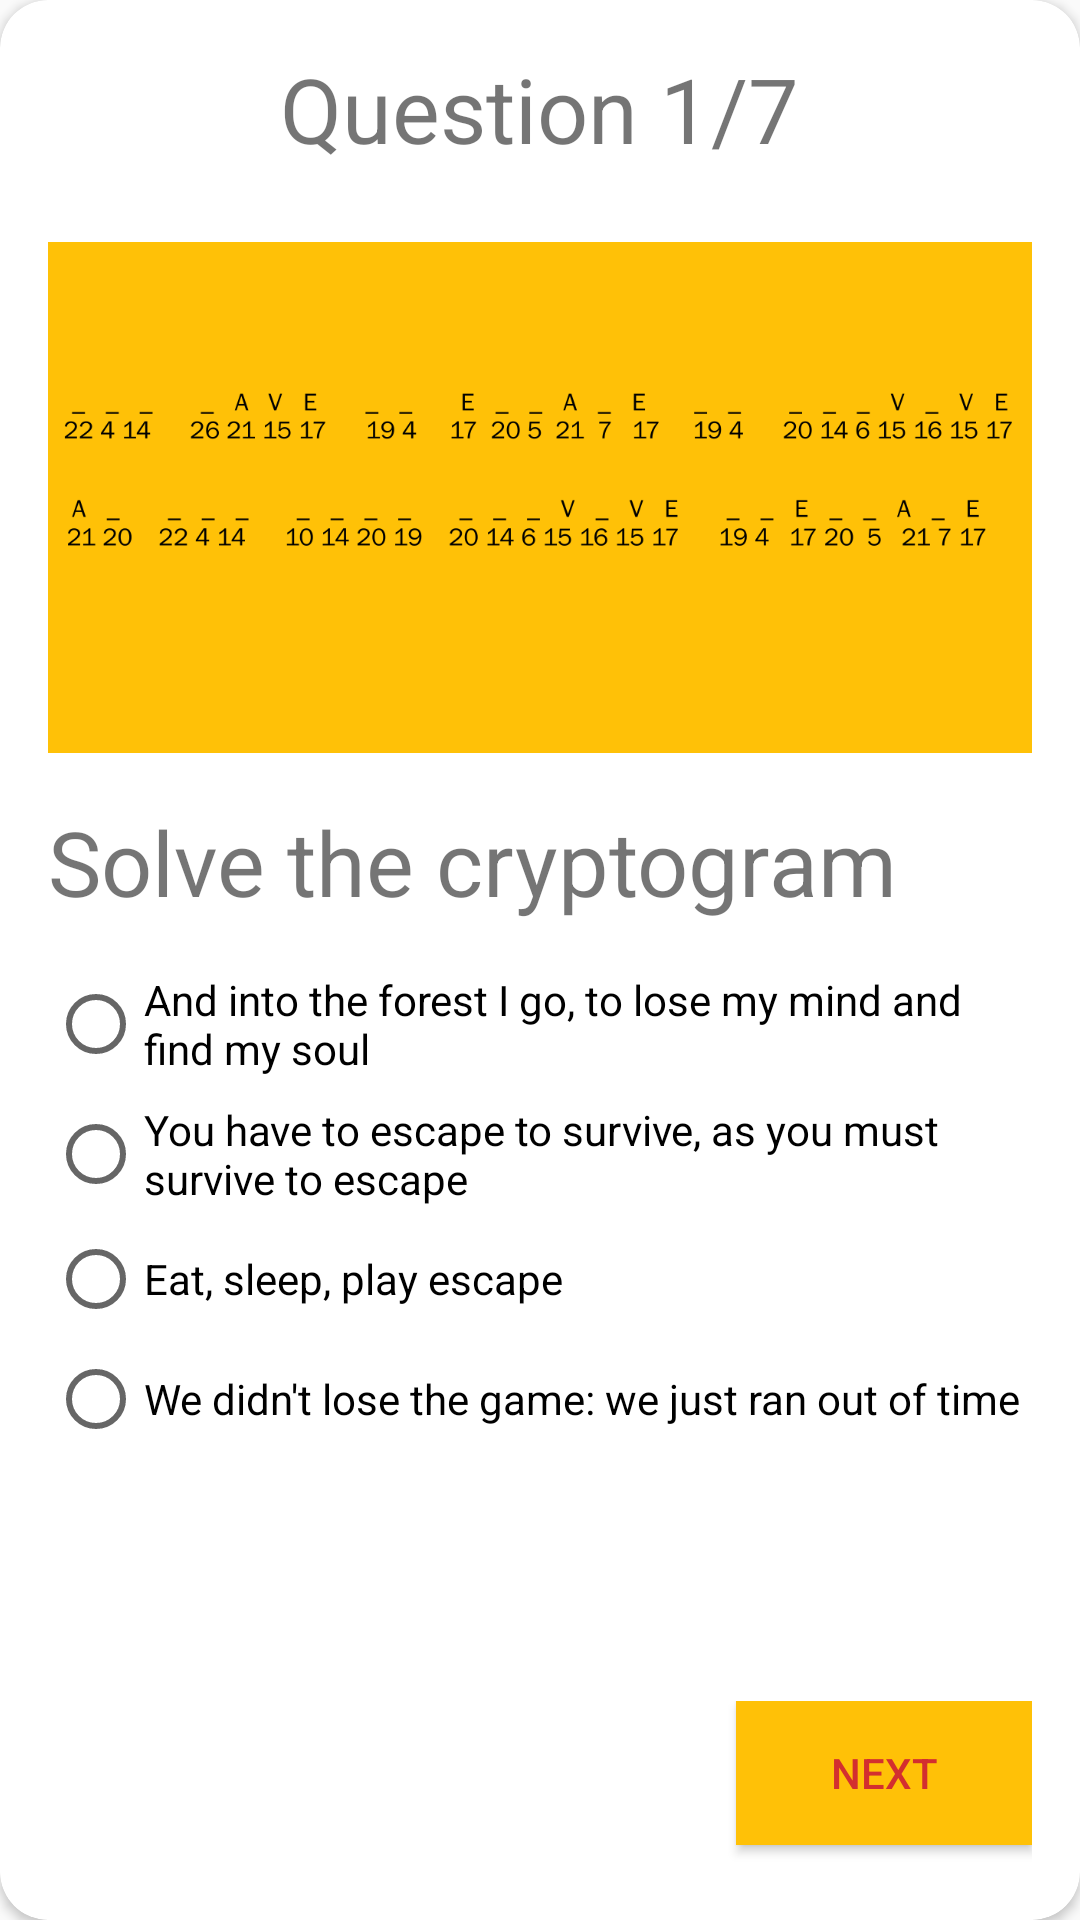

Android layout source for this screen:
<!-- AndroidManifest.xml: application theme AppTheme -->
<!-- res/layout/activity_quiz_card_01.xml -->
<?xml version="1.0" encoding="utf-8"?>
<android.support.v7.widget.CardView xmlns:android="http://schemas.android.com/apk/res/android"
    xmlns:app="http://schemas.android.com/apk/res-auto"
    xmlns:tools="http://schemas.android.com/tools"
    android:layout_width="fill_parent"
    android:layout_height="fill_parent"
    app:cardCornerRadius="@dimen/margin"
    android:orientation="vertical"
    tools:context="com.sardegnaisoladicavalli.escapethisquiz.QuizCard01"
    android:layout_margin="@dimen/margin">


    <LinearLayout
            android:layout_width="fill_parent"
            android:layout_height="fill_parent"
            android:orientation="vertical"
            android:layout_margin="@dimen/margin">


            <TextView
                android:id="@+id/card_text"
                android:layout_width="wrap_content"
                android:layout_height="0dp"
                android:layout_weight="1"
                android:text="@string/text1"
                android:layout_gravity="center_horizontal"
                android:textSize="30sp" />


            <ImageView
                android:id="@+id/card_image"
                android:layout_width="match_parent"
                android:layout_height="0dp"
                android:layout_weight="3"
                android:layout_marginTop="@dimen/half_margin"
                android:background="@color/colorAccent"
                android:src="@drawable/crypto"/>


            <TextView
                android:id="@+id/card_question"
                android:layout_width="wrap_content"
                android:layout_height="0dp"
                android:layout_gravity="center_vertical"
                android:layout_weight="1"
                android:layout_marginTop="@dimen/margin"
                android:text="@string/question1"
                android:textSize="30sp" />

            <RadioGroup xmlns:android="http://schemas.android.com/apk/res/android"
                android:layout_width="fill_parent"
                android:layout_height="0dp"
                android:layout_weight="4"
                android:orientation="vertical">

                <RadioButton
                    android:id="@+id/card_answer1"
                    android:layout_width="wrap_content"
                    android:layout_height="wrap_content"
                    android:onClick="onRadioButtonClicked"
                    android:text="@string/answer11" />

                <RadioButton
                    android:id="@+id/card_answer2"
                    android:layout_width="wrap_content"
                    android:layout_height="wrap_content"
                    android:layout_marginTop="@dimen/half_margin"
                    android:onClick="onRadioButtonClicked"
                    android:text="@string/answer12" />

                <RadioButton
                    android:id="@+id/card_answer3"
                    android:layout_width="wrap_content"
                    android:layout_height="wrap_content"
                    android:layout_marginTop="@dimen/half_margin"
                    android:onClick="onRadioButtonClicked"
                    android:text="@string/answer13"/>

                <RadioButton
                    android:id="@+id/card_answer4"
                    android:layout_width="wrap_content"
                    android:layout_height="wrap_content"
                    android:layout_marginTop="@dimen/half_margin"
                    android:onClick="onRadioButtonClicked"
                    android:text="@string/answer14" />

            </RadioGroup>

            <LinearLayout
                android:layout_width="match_parent"
                android:layout_height="0dp"
                android:layout_weight="1"
                android:layout_gravity="center"
                android:orientation="horizontal"
                android:layout_marginTop="@dimen/margin">

                <Button
                    android:id="@+id/button_back"
                    android:layout_width="0dp"
                    android:layout_height="wrap_content"
                    android:layout_weight="1"
                    android:background="@color/colorAccent"
                    android:gravity="center"
                    android:text="@string/button_Back"
                    android:layout_marginRight="@dimen/margin"
                    android:textColor="@color/colorPrimaryDark"
                    android:visibility="invisible" />

                <Button
                    android:id="@+id/button_submit"
                    android:layout_width="0dp"
                    android:layout_height="wrap_content"
                    android:layout_weight="1"
                    android:layout_centerHorizontal="true"
                    android:background="@color/colorAccent"
                    android:gravity="center"
                    android:text="@string/button_Submit"
                    android:textColor="@color/colorPrimaryDark"
                    android:visibility="invisible" />

                <Button
                    android:id="@+id/button_forward"
                    android:layout_width="0dp"
                    android:layout_height="wrap_content"
                    android:layout_weight="1"
                    android:background="@color/colorAccent"
                    android:layout_marginLeft="@dimen/margin"
                    android:gravity="center"
                    android:text="@string/button_Next"
                    android:onClick="onNextButtonClicked"
                    android:textColor="@color/colorPrimaryDark"
                    android:visibility="visible" />

            </LinearLayout>

        </LinearLayout>

</android.support.v7.widget.CardView>
<!-- resources referenced by this layout -->
<resources>
  <color name="colorAccent">#FFC107</color>
  <color name="colorPrimaryDark">#D32F2F</color>
  <dimen name="half_margin">8dp</dimen>
  <dimen name="margin">16dp</dimen>
  <!-- drawable crypto: png bitmap (drawable, 46437 bytes) -->
  <string name="answer11">And into the forest I go, to lose my mind and find my soul</string>
  <string name="answer12">You have to escape to survive, as you must survive to escape</string>
  <string name="answer13">Eat, sleep, play escape</string>
  <string name="answer14">We didn\'t lose the game: we just ran out of time</string>
  <string name="button_Back">Back</string>
  <string name="button_Next">Next</string>
  <string name="button_Submit">Submit</string>
  <string name="question1">Solve the cryptogram</string>
  <string name="text1">Question 1/7</string>
  <style name="AppTheme" parent="Theme.AppCompat.Light.NoActionBar">
          
          <item name="colorPrimary">@color/colorPrimary</item>
          <item name="colorPrimaryDark">@color/colorPrimaryDark</item>
          <item name="colorAccent">@color/colorAccent</item>
      </style>
  <color name="colorPrimary">#F44336</color>
</resources>
